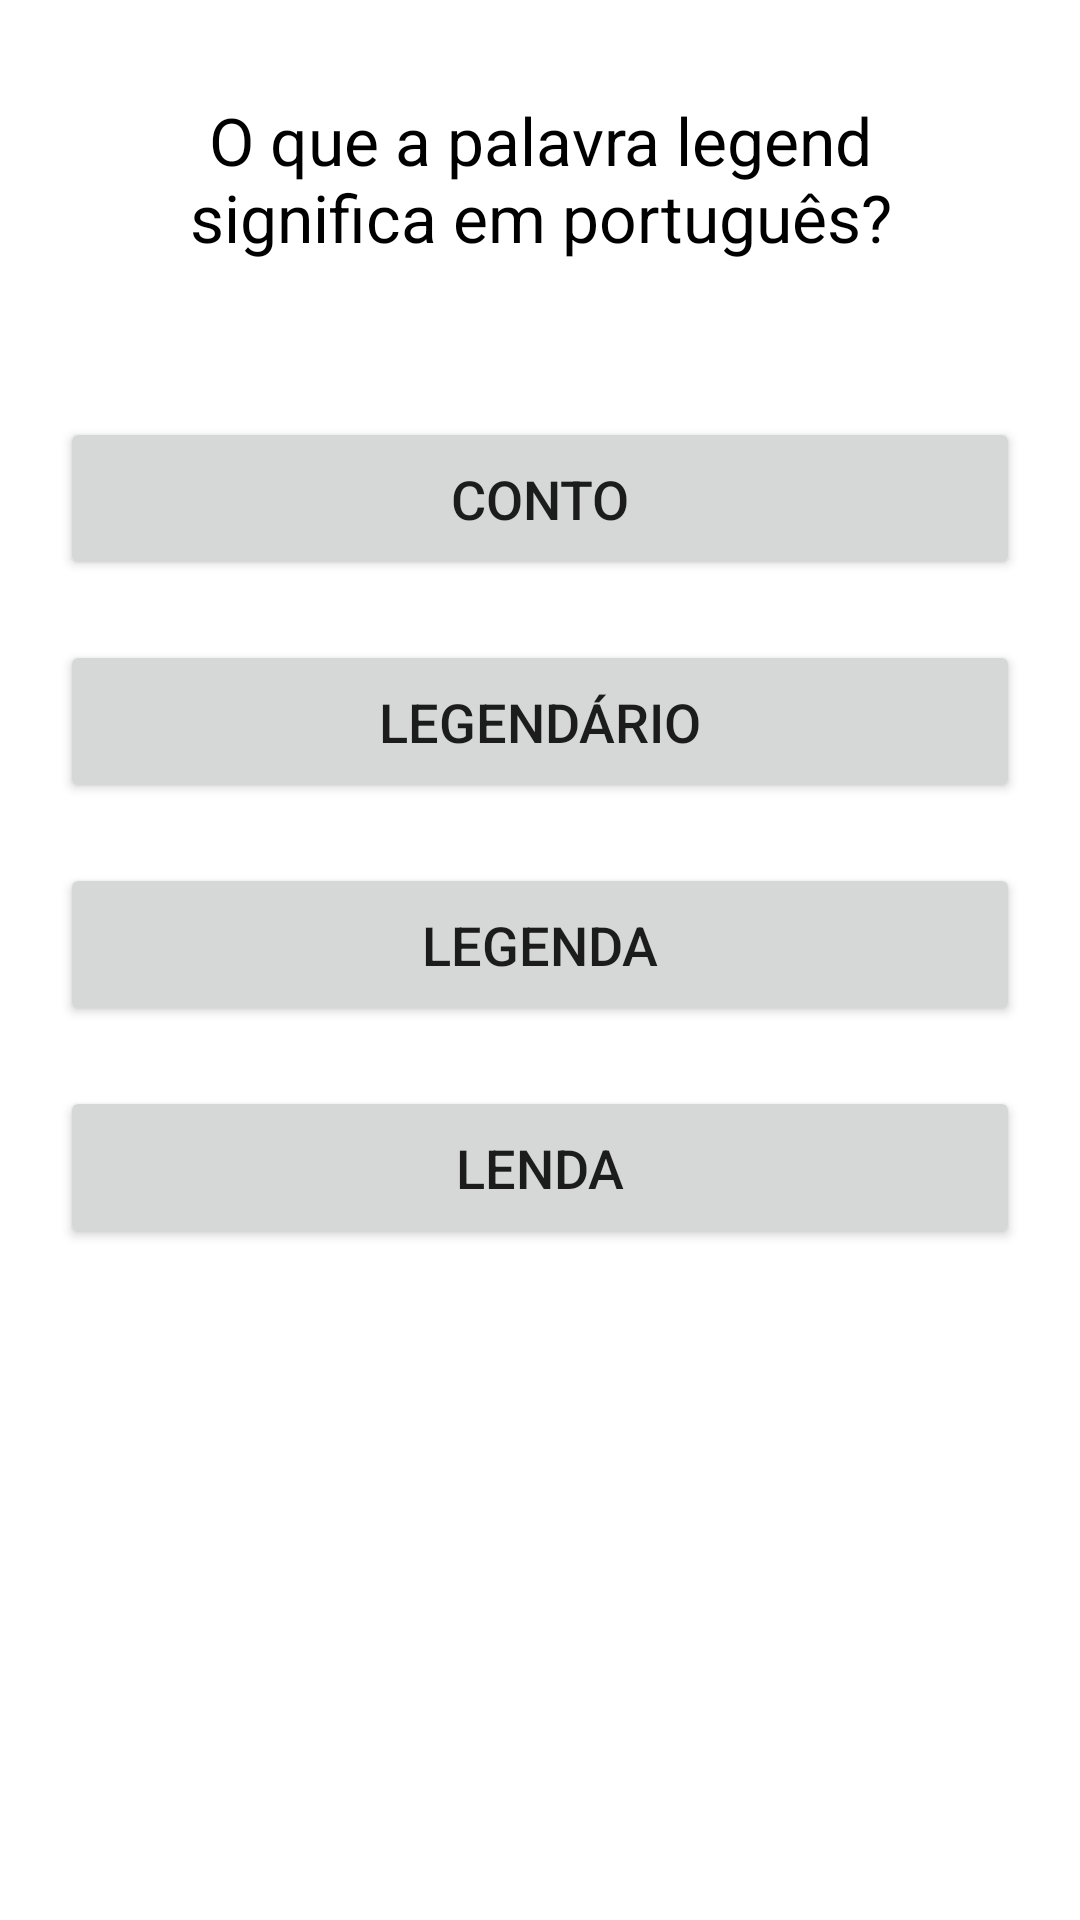

Android layout source for this screen:
<!-- AndroidManifest.xml: application theme Theme.QUIZero -->
<!-- res/layout/activity_fourth_question.xml -->
<?xml version="1.0" encoding="utf-8"?>
<androidx.appcompat.widget.LinearLayoutCompat xmlns:android="http://schemas.android.com/apk/res/android"
    xmlns:app="http://schemas.android.com/apk/res-auto"
    xmlns:tools="http://schemas.android.com/tools"
    android:layout_width="match_parent"
    android:layout_height="match_parent"
    android:orientation="vertical"
    tools:context=".FourthQuestion">


    <TextView
        android:id="@+id/txt_Questao4"
        android:layout_width="match_parent"
        android:layout_height="wrap_content"
        android:layout_margin="16dp"
        android:padding="16dp"
        android:paddingTop="50dp"
        android:gravity="center"
        android:textSize="22sp"
        android:text="O que a palavra legend significa em português?"
        android:textColor="@color/black"/>


    <LinearLayout
        android:layout_width="match_parent"
        android:layout_height="wrap_content"
        android:orientation="vertical"
        android:padding="10dp">

        <Button
            android:id="@+id/btn_primeira4"
            android:layout_width="match_parent"
            android:layout_height="wrap_content"
            android:layout_marginStart="10dp"
            android:layout_marginEnd="10dp"
            android:layout_marginBottom="10dp"
            android:layout_marginTop="10dp"
            android:gravity="center"
            android:text="Conto"
            android:textColorHint="#FFF"
            android:padding="15dp"
            android:textSize="18dp"/>

        <Button
            android:id="@+id/btn_segunda4"
            android:layout_width="match_parent"
            android:layout_height="wrap_content"
            android:layout_marginStart="10dp"
            android:layout_marginEnd="10dp"
            android:layout_marginBottom="10dp"
            android:layout_marginTop="10dp"
            android:gravity="center"
            android:text="Legendário"
            android:textColorHint="#FFF"
            android:padding="15dp"
            android:textSize="18dp"/>

        <Button
            android:id="@+id/btn_terceira4"
            android:layout_width="match_parent"
            android:layout_height="wrap_content"
            android:layout_marginStart="10dp"
            android:layout_marginEnd="10dp"
            android:layout_marginBottom="10dp"
            android:layout_marginTop="10dp"
            android:gravity="center"
            android:text="Legenda"
            android:textColorHint="#FFF"
            android:padding="15dp"
            android:textSize="18dp"/>

        <Button
            android:id="@+id/btn_quarta4"
            android:layout_width="match_parent"
            android:layout_height="wrap_content"
            android:layout_marginStart="10dp"
            android:layout_marginEnd="10dp"
            android:layout_marginBottom="10dp"
            android:layout_marginTop="10dp"
            android:gravity="center"
            android:text="Lenda"
            android:textColorHint="#FFF"
            android:padding="15dp"
            android:textSize="18dp"/>


    </LinearLayout>

</androidx.appcompat.widget.LinearLayoutCompat>
<!-- resources referenced by this layout -->
<resources>
  <style name="Theme.QUIZero" parent="Theme.MaterialComponents.DayNight.DarkActionBar">
          
          <item name="colorPrimary">@color/purple_500</item>
          <item name="colorPrimaryVariant">@color/purple_700</item>
          <item name="colorOnPrimary">@color/white</item>
          
          <item name="colorSecondary">@color/teal_200</item>
          <item name="colorSecondaryVariant">@color/teal_700</item>
          <item name="colorOnSecondary">@color/black</item>
          
          <item name="android:statusBarColor" tools:targetApi="l">?attr/colorPrimaryVariant</item>
          
      </style>
  <!-- not gathered from this repository: default colours our renderer supplied (Android Studio template values) -->
  <color name="purple_500">#FF6200EE</color>
  <color name="purple_700">#FF3700B3</color>
  <color name="teal_200">#FF03DAC5</color>
  <color name="teal_700">#FF018786</color>
  <color name="black">#FF000000</color>
  <color name="white">#FFFFFFFF</color>
</resources>
